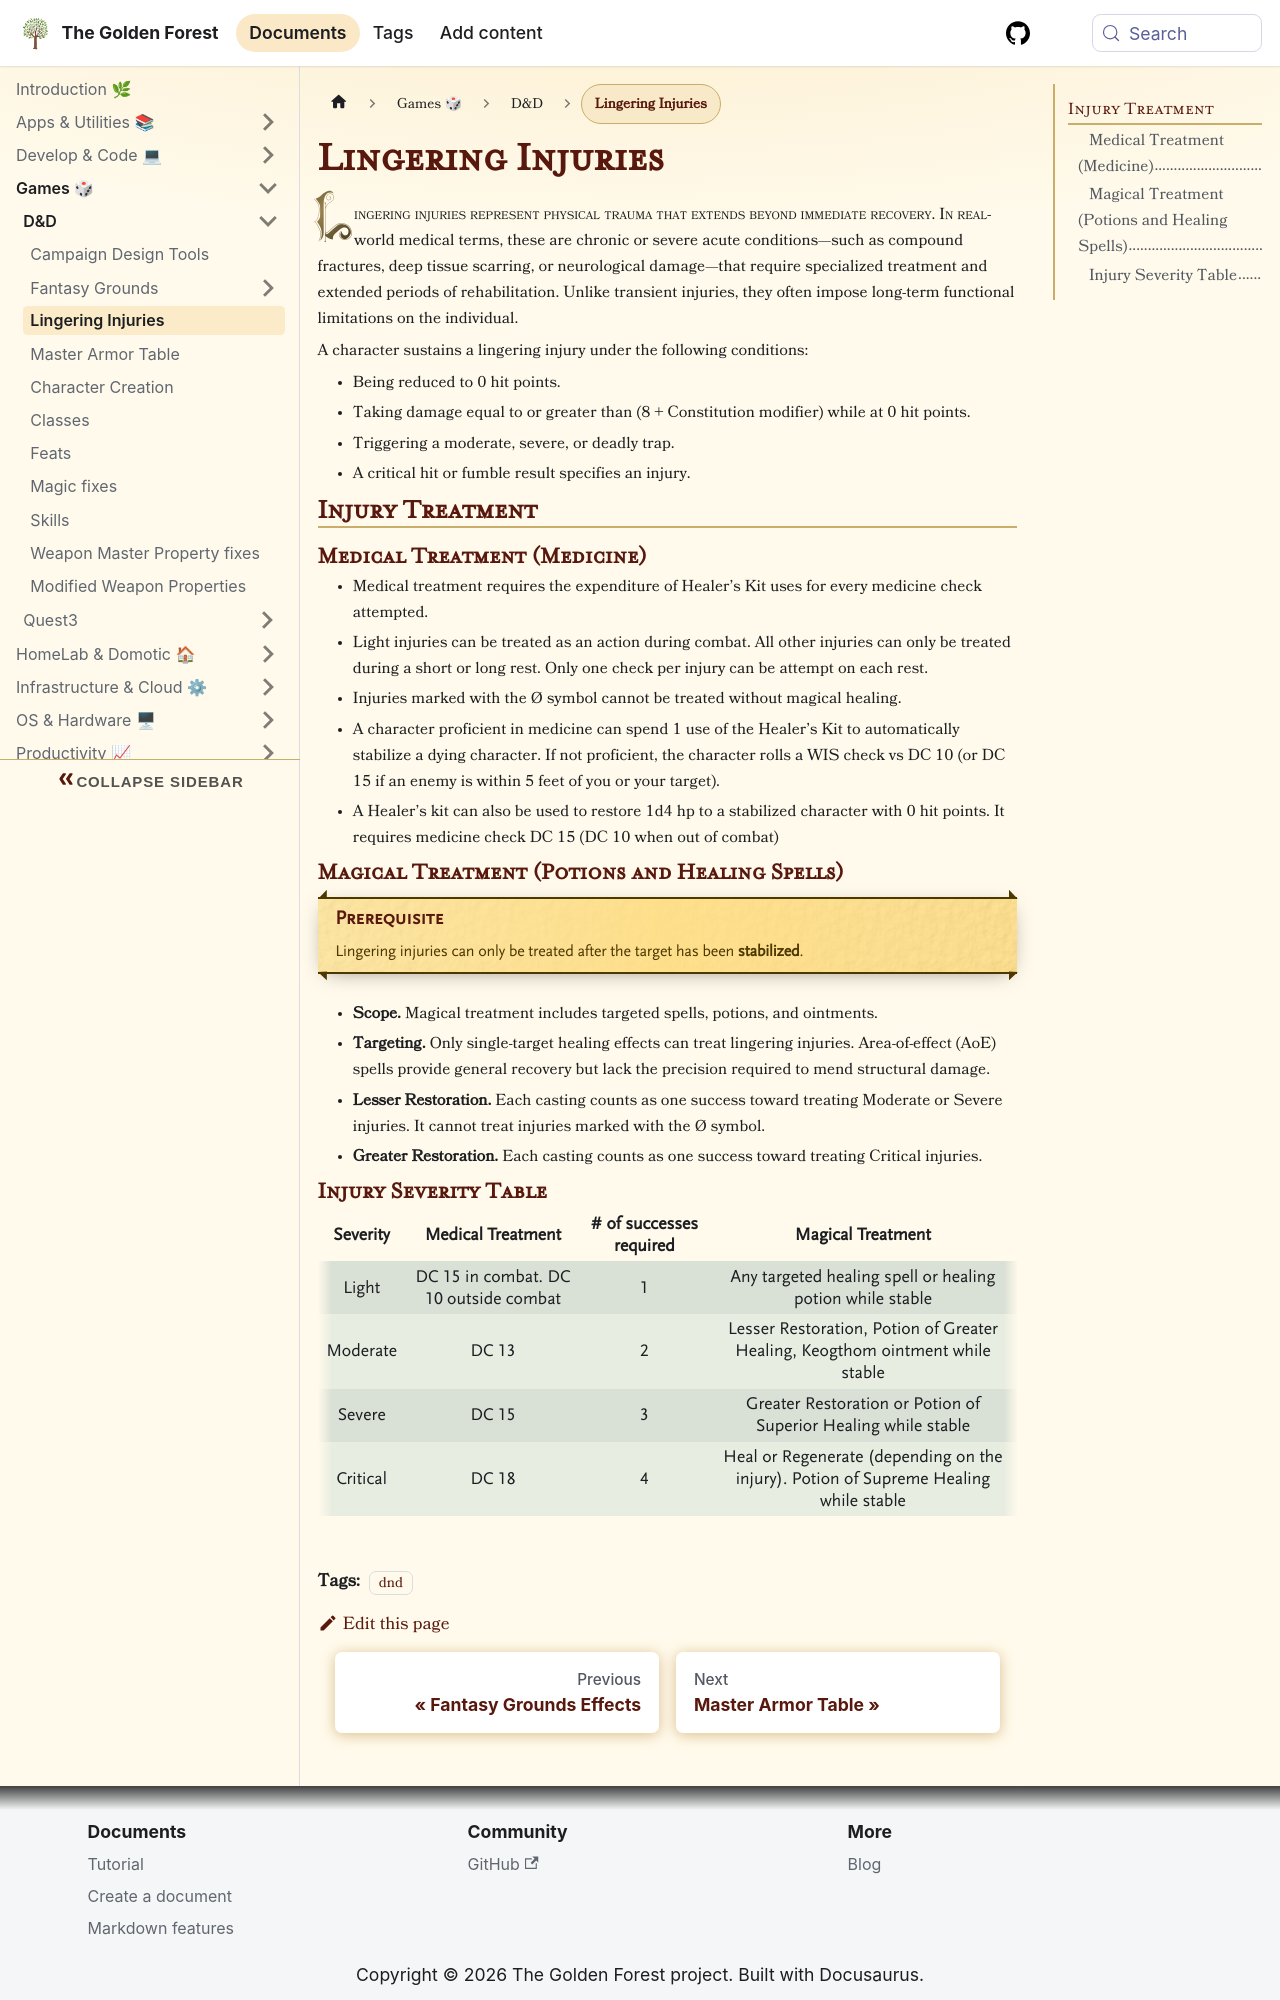

repository: sdelrio/golden-forest · page: pr-preview/pr-388/docs/Games/DnD/Injuries/index.html · generator: docusaurus

---
title: "Lingering Injuries"
description: "Lingering Injuries and Treatment"
tags: [dnd]
---

# Lingering Injuries

Lingering injuries represent physical trauma that extends beyond immediate recovery. In real-world medical terms, these are chronic or severe acute conditions—such as compound fractures, deep tissue scarring, or neurological damage—that require specialized treatment and extended periods of rehabilitation. Unlike transient injuries, they often impose long-term functional limitations on the individual.

A character sustains a lingering injury under the following conditions:

+ Being reduced to 0 hit points.
+ Taking damage equal to or greater than (8 + Constitution modifier) while at 0 hit points.
+ Triggering a moderate, severe, or deadly trap.
+ A critical hit or fumble result specifies an injury.

## Injury Treatment

### Medical Treatment (Medicine)

+ Medical treatment requires the expenditure of Healer's Kit uses for every medicine check attempted.
+ Light injuries can be treated as an action during combat. All other injuries can only be treated during a short or long rest. Only one check per injury can be attempt on each rest.
+ Injuries marked with the Ø symbol cannot be treated without magical healing.
+ A character proficient in medicine can spend 1 use of the Healer's Kit to automatically stabilize a dying character. If not proficient, the character rolls a WIS check vs DC 10 (or DC 15 if an enemy is within 5 feet of you or your target).
+ A Healer's kit can also be used to restore 1d4 hp to a stabilized character with 0 hit points. It requires medicine check DC 15 (DC 10 when out of combat)

### Magical Treatment (Potions and Healing Spells)

:::warning[Prerequisite]
Lingering injuries can only be treated after the target has been **stabilized**.
:::

+ **Scope.** Magical treatment includes targeted spells, potions, and ointments.
+ **Targeting.** Only single-target healing effects can treat lingering injuries. Area-of-effect (AoE) spells provide general recovery but lack the precision required to mend structural damage.
+ **Lesser Restoration.** Each casting counts as one success toward treating Moderate or Severe injuries. It cannot treat injuries marked with the Ø symbol.
+ **Greater Restoration.** Each casting counts as one success toward treating Critical injuries.
